The GitHub repository ThomasStuart/RockPaperScissorsMachineLearning contains a labelled image folder "RockPaperScissorsMachineLearning" with 3 categories: paper, rock, scissors. Examples follow, each with its label.

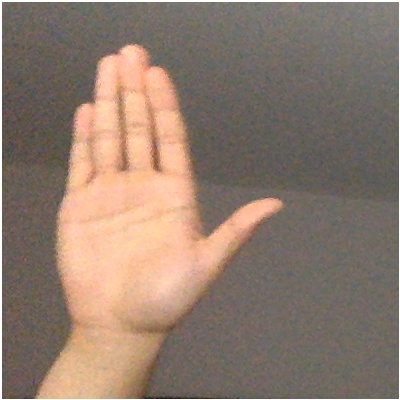
Label: paper

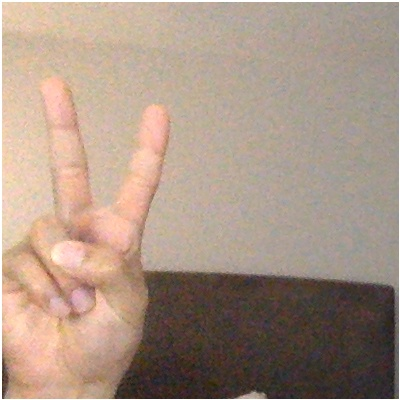
Label: scissors

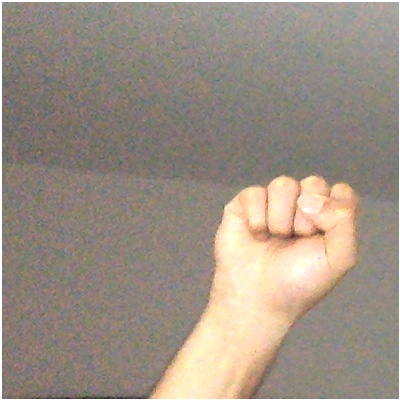
Label: rock

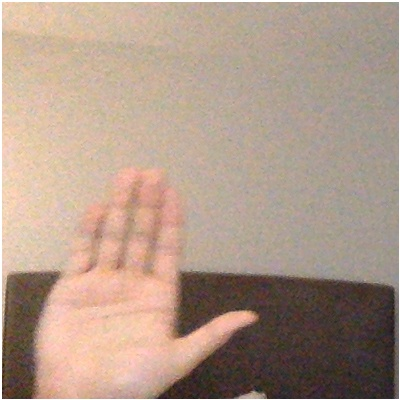
Label: paper

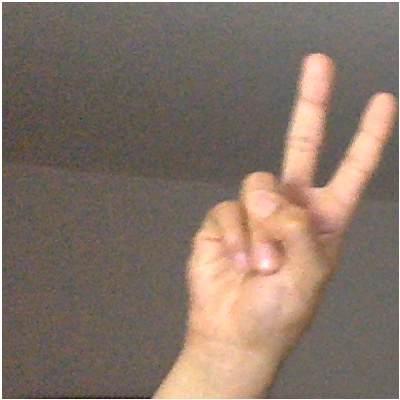
Label: scissors

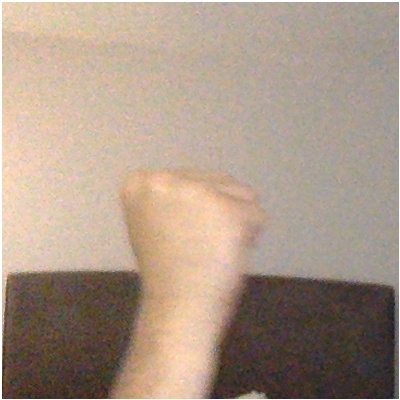
Label: rock
